Image classification data set "PlantVillage" (ahmed-pvamu/Agro-Disease-Detector on GitHub). Class labels (28): apple black rot, apple cedar rust, apple healthy, apple scab, blueberry healthy, corn cercospora gray leaf spot, corn common rust, corn northern leaf blight, grape black rot, grape esca black measles, orange huanglongbing citrus greening, peach bacterial spot, pepper bell bacterial spot, pepper bell healthy, potato early blight, potato late blight, potato healthy, raspberry healthy, squash powdery mildew, tomato bacterial spot, tomato early blight, tomato late blight, tomato leaf mold, tomato septoria leaf spot, tomato target spot, tomato two spotted spider mite, tomato healthy, tomato mosaic virus.

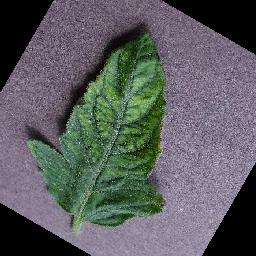
Label: tomato mosaic virus

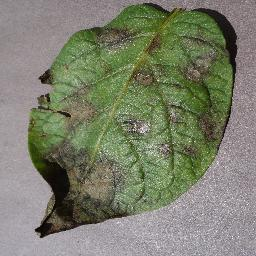
Label: potato late blight

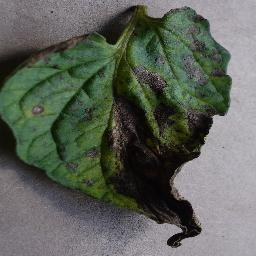
Label: tomato early blight

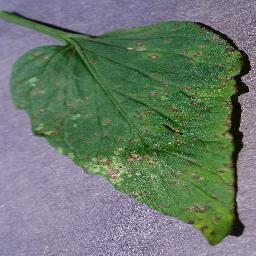
Label: tomato septoria leaf spot

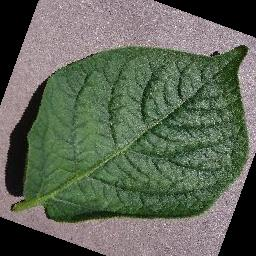
Label: potato healthy

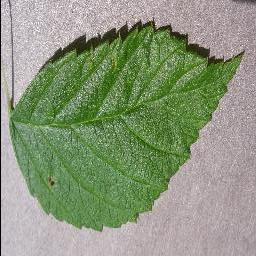
Label: raspberry healthy
